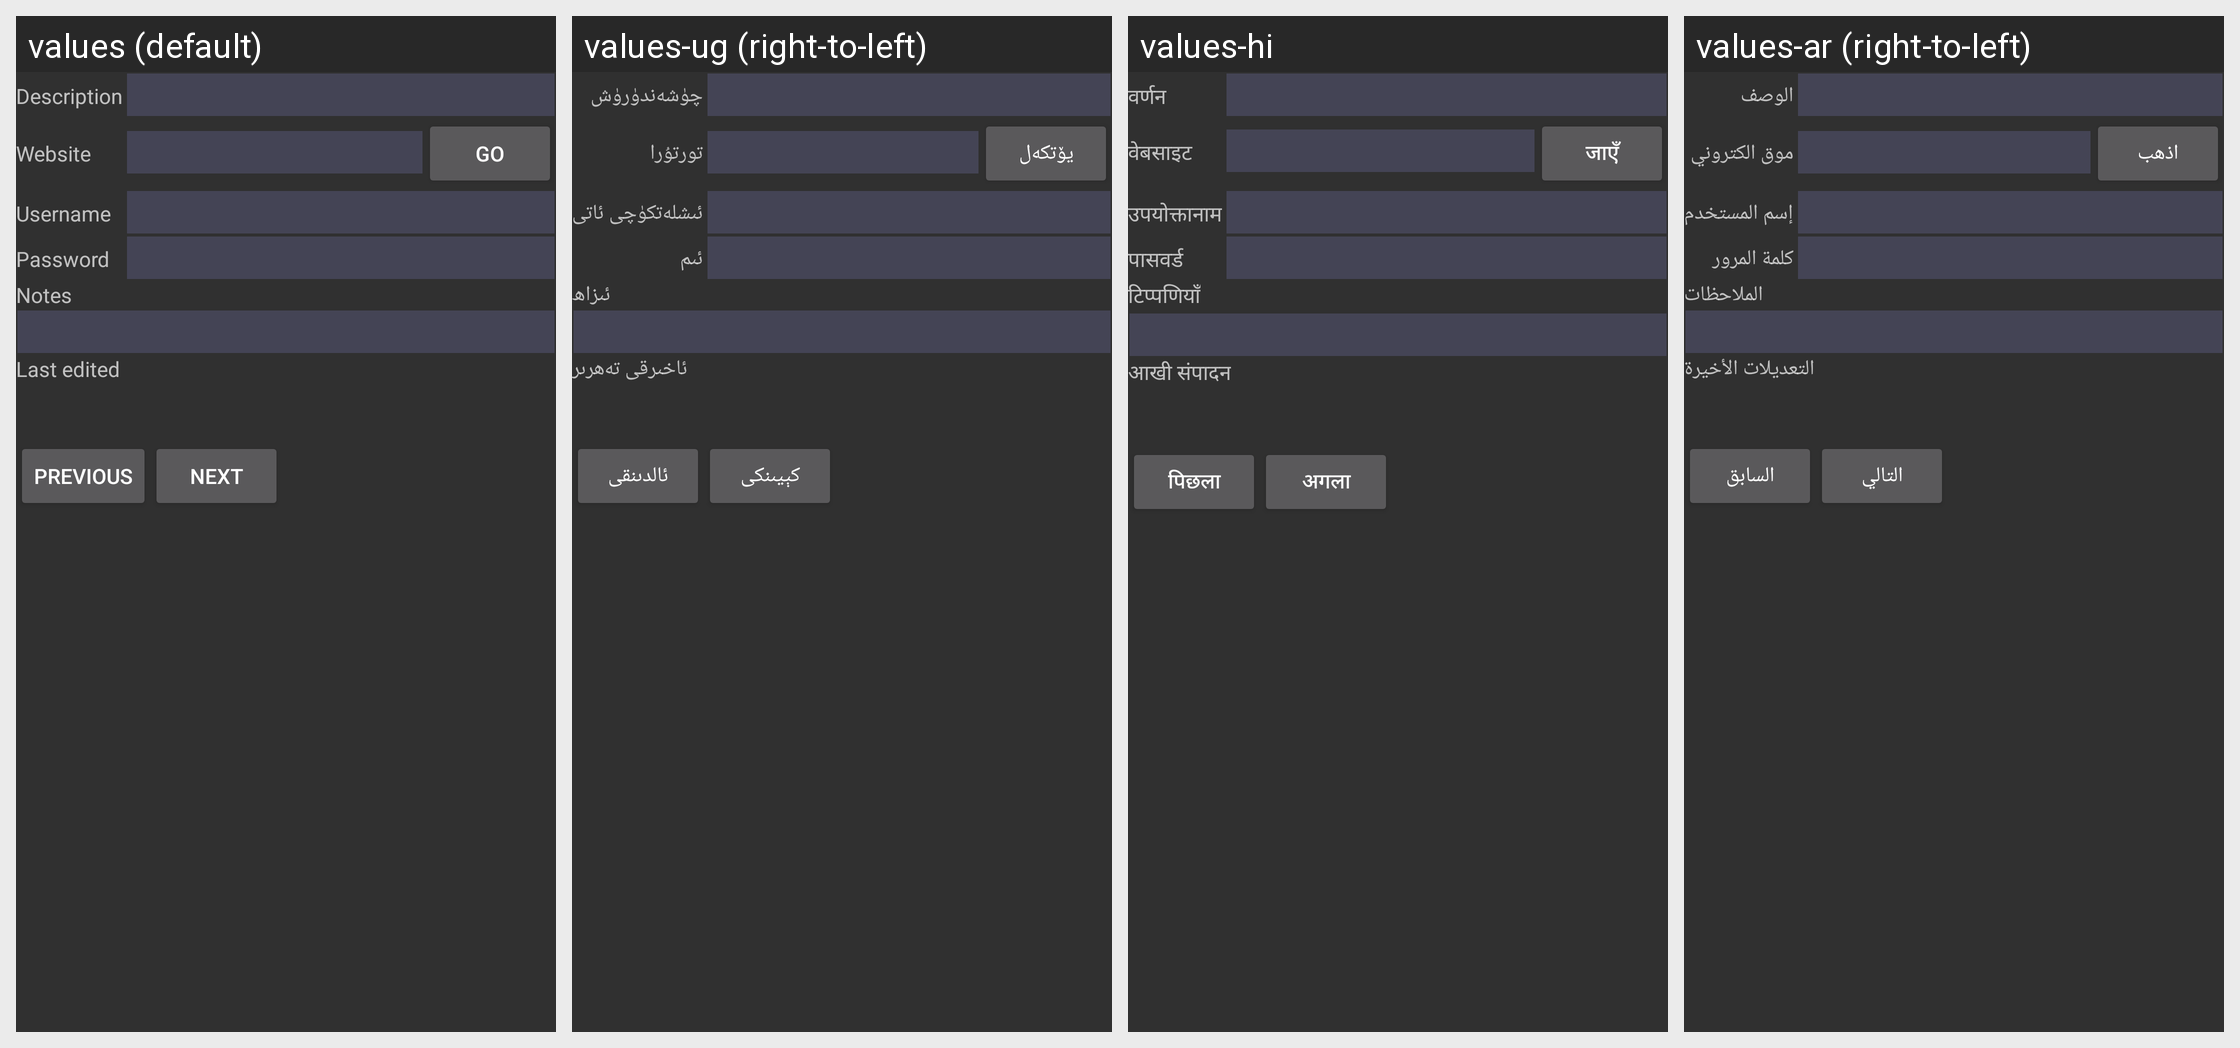

The same Android screen rendered under several of its app's locales, left to right. List the strings drawn on it with the default value and each locale's translation.
Android screen res/layout/pass_view.xml rendered under 4 locales, left to right: values (default), values-ug (right-to-left), values-hi, values-ar (right-to-left). Device: Nexus 5 (rendered at 1080×1920; each locale shown at half size, 540×960, under a caption strip naming it); theme AppTheme.
Other locales in the repository, not shown: values-cs, values-de, values-es, values-fr, values-iw, values-ja, values-lv, values-nb, values-nl, values-pt, values-pt-rBR, values-ro, values-tl.
Strings drawn on this screen, with the default value and each locale's value (text and hints the layout hard-codes, and strings that could not be matched under every locale, appear in the picture but are not listed):

description
  values: Description
  values-ug: چۈشەندۈرۈش
  values-hi: वर्णन
  values-ar: الوصف

website
  values: Website
  values-ug: تورتۇرا
  values-hi: वेबसाइट
  values-ar: موق الكتروني

go
  values: Go
  values-ug: يۆتكەل
  values-hi: जाएँ
  values-ar: اذهب

username
  values: Username
  values-ug: ئىشلەتكۈچى ئاتى
  values-hi: उपयोक्तानाम
  values-ar: إسم المستخدم

password
  values: Password
  values-ug: ئىم
  values-hi: पासवर्ड
  values-ar: كلمة المرور

notes
  values: Notes
  values-ug: ئىزاھ
  values-hi: टिप्पणियाँ
  values-ar: الملاحظات

last_edited
  values: Last edited
  values-ug: ئاخىرقى تەھرىر
  values-hi: आखी संपादन
  values-ar: التعديلات الأخيرة

previous
  values: Previous
  values-ug: ئالدىنقى
  values-hi: पिछला
  values-ar: السابق

next
  values: Next
  values-ug: كېيىنكى
  values-hi: अगला
  values-ar: التالي
